Run: headless pygame with SDL's dummy video driver; simulated clock (each Clock.tick advances the game by its frame time, no real sleeping); random seed 0; keys injected as events and as key.get_pressed() state; no mouse input.
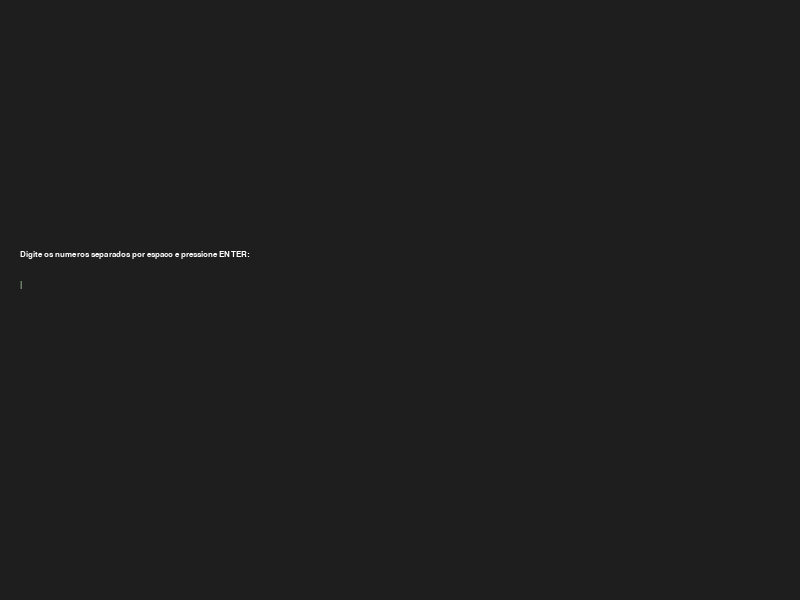
Frame 1 of 4 · flips 1–60 · no input
Frame 2 of 4 · flips 61–180 · tapped SPACE, RETURN · held RIGHT (→), D · screen unchanged from frame 1, image omitted
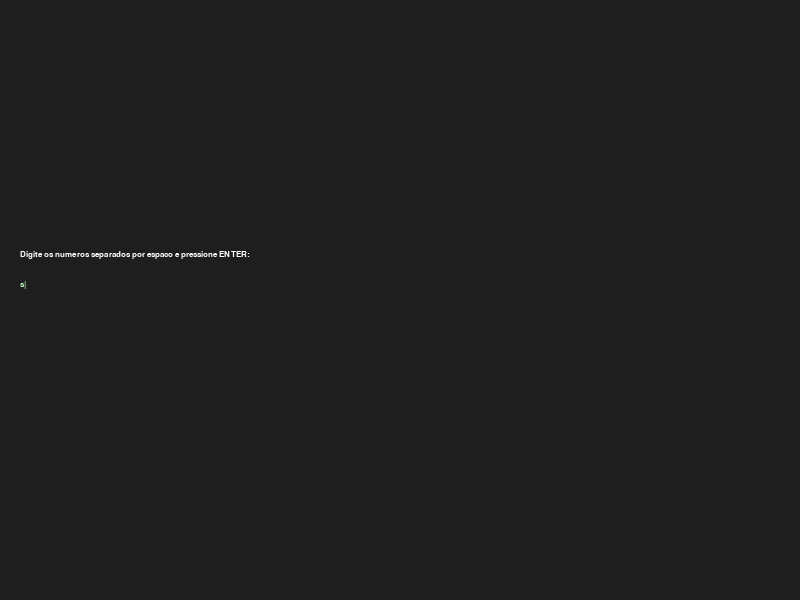
Frame 3 of 4 · flips 181–300 · held DOWN (↓), S
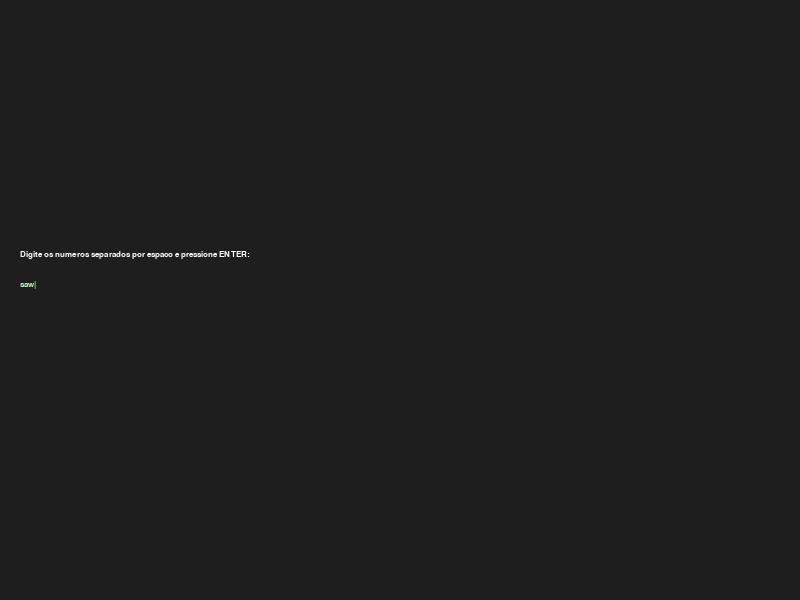
Frame 4 of 4 · flips 301–420 · held LEFT (←), A, UP (↑), W

The pygame program that drew these frames:

import pygame, random, sys

pygame.init()
tela = pygame.display.set_mode((800, 600))
fonte = pygame.font.SysFont("arial", 13)
clock = pygame.time.Clock()

texto = ""
lista = []
while True:
    for evento in pygame.event.get():
        if evento.type == pygame.QUIT:
            pygame.quit()
            sys.exit()
        if evento.type == pygame.KEYDOWN:
            if evento.key == pygame.K_RETURN:
                try:
                    lista = [float(n) for n in texto.split()]
                    if len(lista) >= 2:
                        break
                except:
                    texto = ""
            elif evento.key == pygame.K_BACKSPACE:
                texto = texto[:-1]
            else:
                texto += evento.unicode

    tela.fill((30, 30, 30))
    msg = fonte.render("Digite os numeros separados por espaco e pressione ENTER:", True, (255, 255, 255))
    tela.blit(msg, (20, 250))
    campo = fonte.render(texto + "|", True, (200, 255, 200))
    tela.blit(campo, (20, 280))
    pygame.display.flip()

    if len(lista) >= 2:
        break

num_faixas = 8
minimo = min(lista)
maximo = max(lista)
tamanho_faixa = (maximo - minimo) / num_faixas

faixas = []
for i in range(num_faixas):
    ini = minimo + i * tamanho_faixa
    fim = ini + tamanho_faixa
    contagem = 0
    for v in lista:
        if i < num_faixas - 1:
            if ini <= v < fim:
                contagem += 1
        else:
            if ini <= v <= fim:
                contagem += 1
    faixas.append((ini, fim, contagem))

cores = [(random.randint(100, 255), random.randint(100, 255), random.randint(100, 255)) for _ in range(num_faixas)]

while True:
    for evento in pygame.event.get():
        if evento.type == pygame.QUIT:
            pygame.quit()
            sys.exit()

    tela.fill((30, 30, 30))

    maior = max(f[2] for f in faixas)
    bw = 70
    base_y = 520

    pygame.draw.line(tela, (200, 200, 200), (60, 60), (60, base_y), 2)
    pygame.draw.line(tela, (200, 200, 200), (60, base_y), (700, base_y), 2)

    for i in range(6):
        y = base_y - int(i / 5 * 420)
        val = int(i / 5 * maior)
        lbl = fonte.render(str(val), True, (180, 180, 180))
        tela.blit(lbl, (10, y - 7))

    for i, (ini, fim, cnt) in enumerate(faixas):
        bx = 80 + i * (bw + 8)
        altura = int((cnt / maior) * 420) if maior > 0 else 0
        by = base_y - altura
        pygame.draw.rect(tela, cores[i], (bx, by, bw, altura))
        lbl = fonte.render(f"{ini:.0f}", True, (200, 200, 200))
        tela.blit(lbl, (bx, base_y + 5))

    pygame.display.flip()
